The GitHub repository thiroong/smart-closet contains a labelled image folder "datasets" with 18 categories: 0_coat, 1_padding, 2_shortsleeve, 3_longsleeve, 4_shirt, 5_pants, 6_dress, bluejeans, coat, knit, longpants, longtshirt, padding, shirt, shortT, shorts, skirt, socks. Examples follow, each with its label.

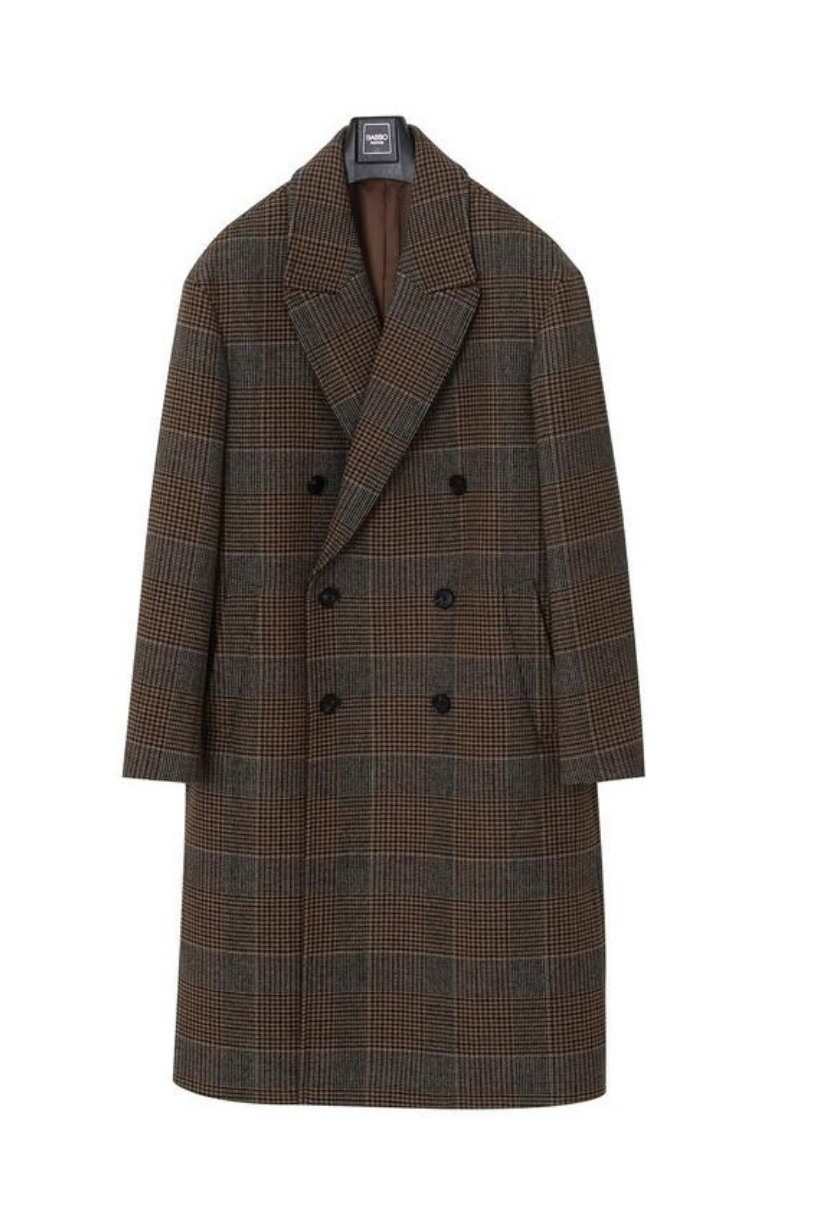
Label: 0_coat

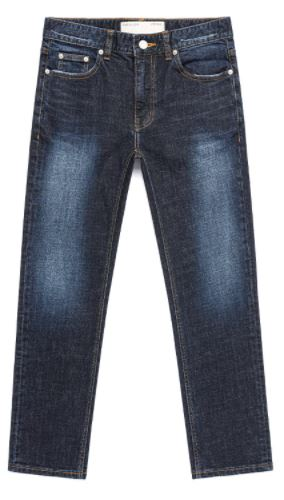
Label: 5_pants

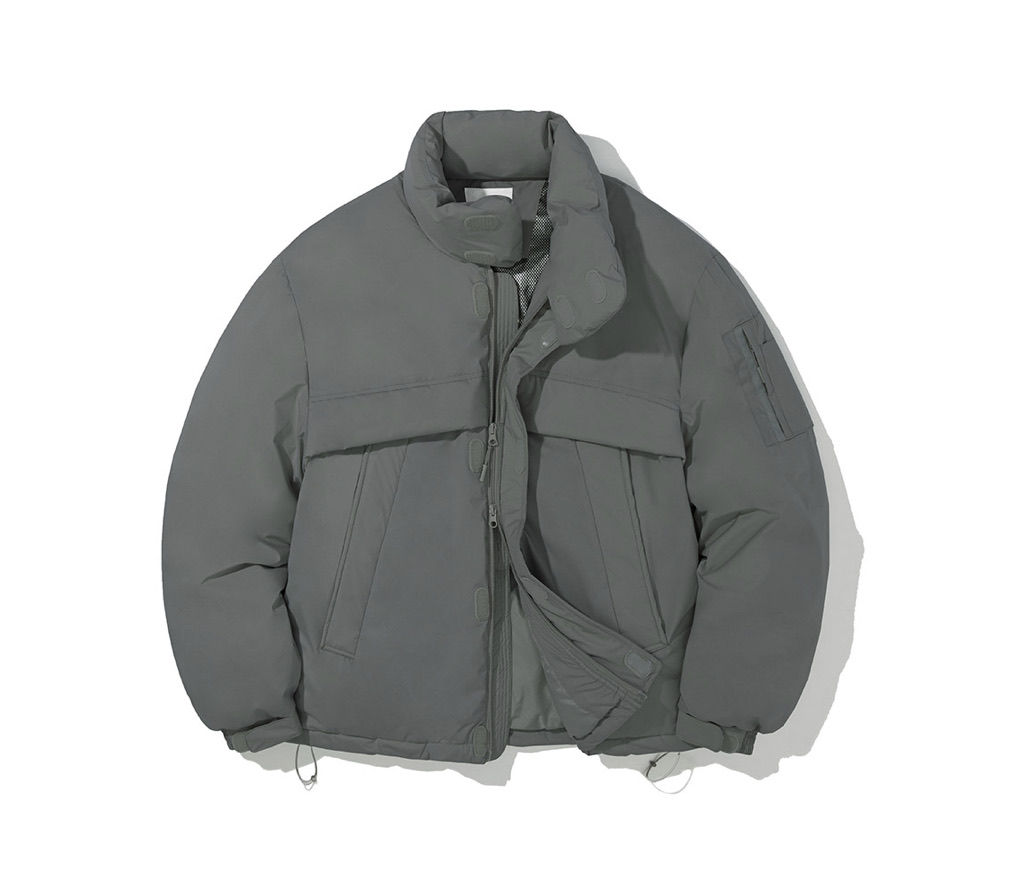
Label: 1_padding

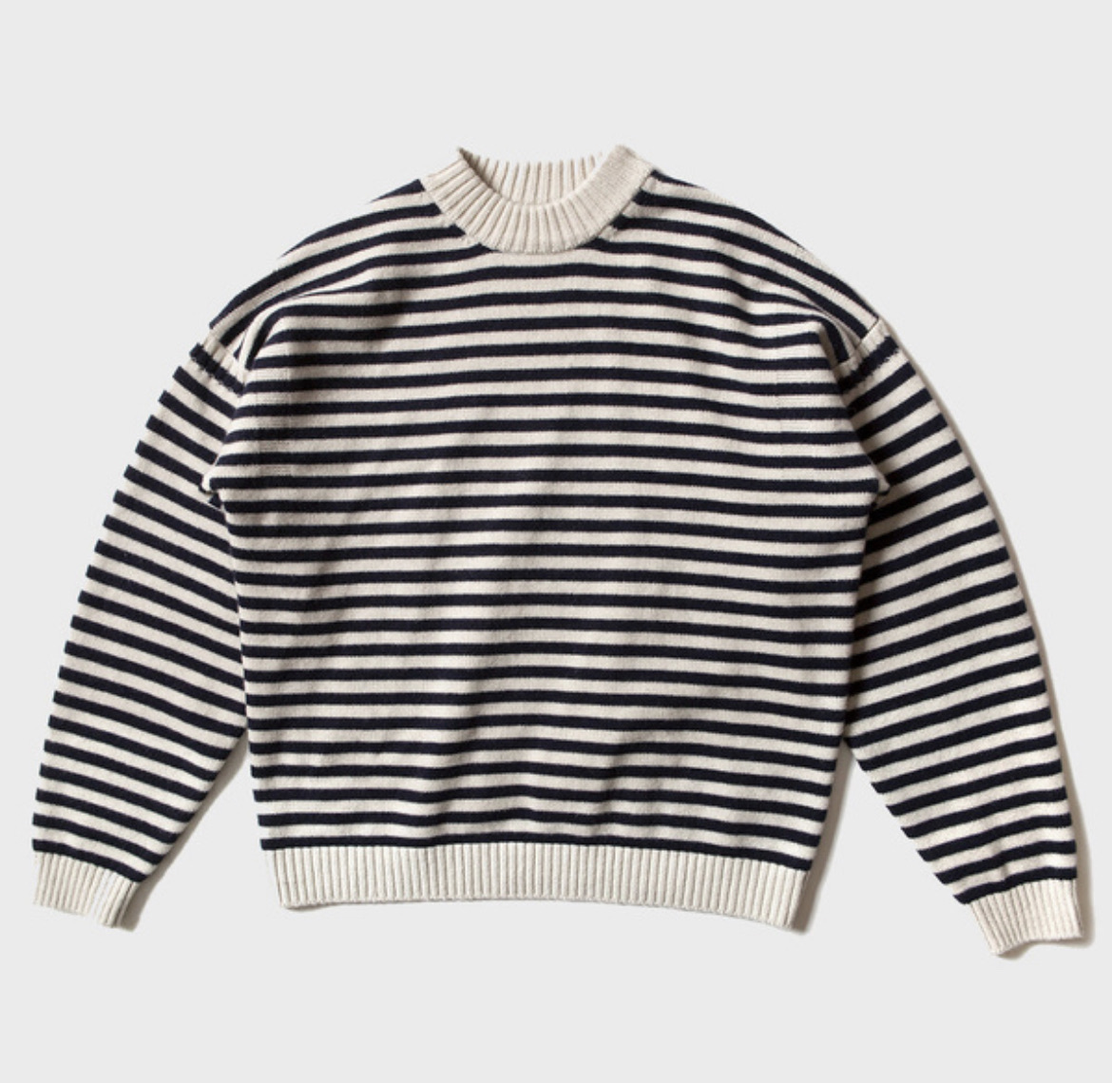
Label: 3_longsleeve

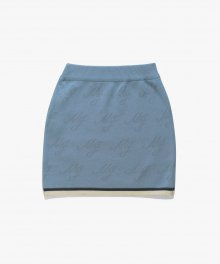
Label: skirt

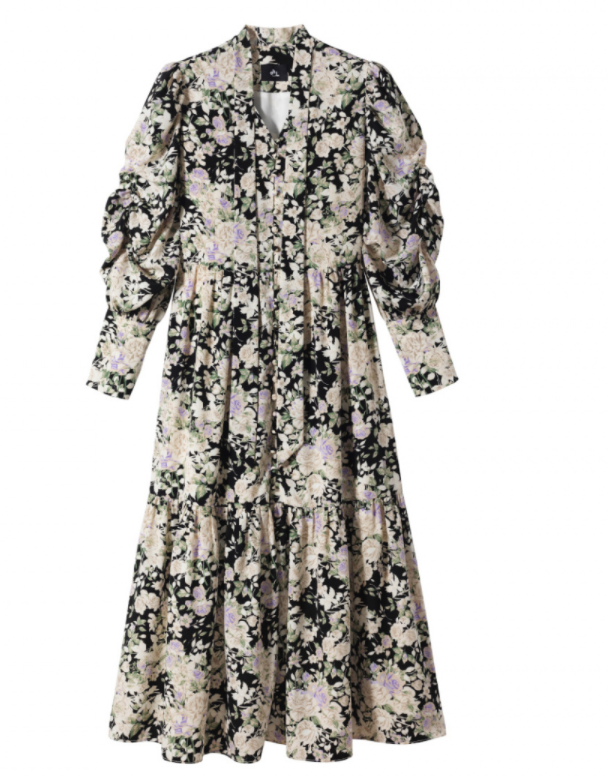
Label: 6_dress
